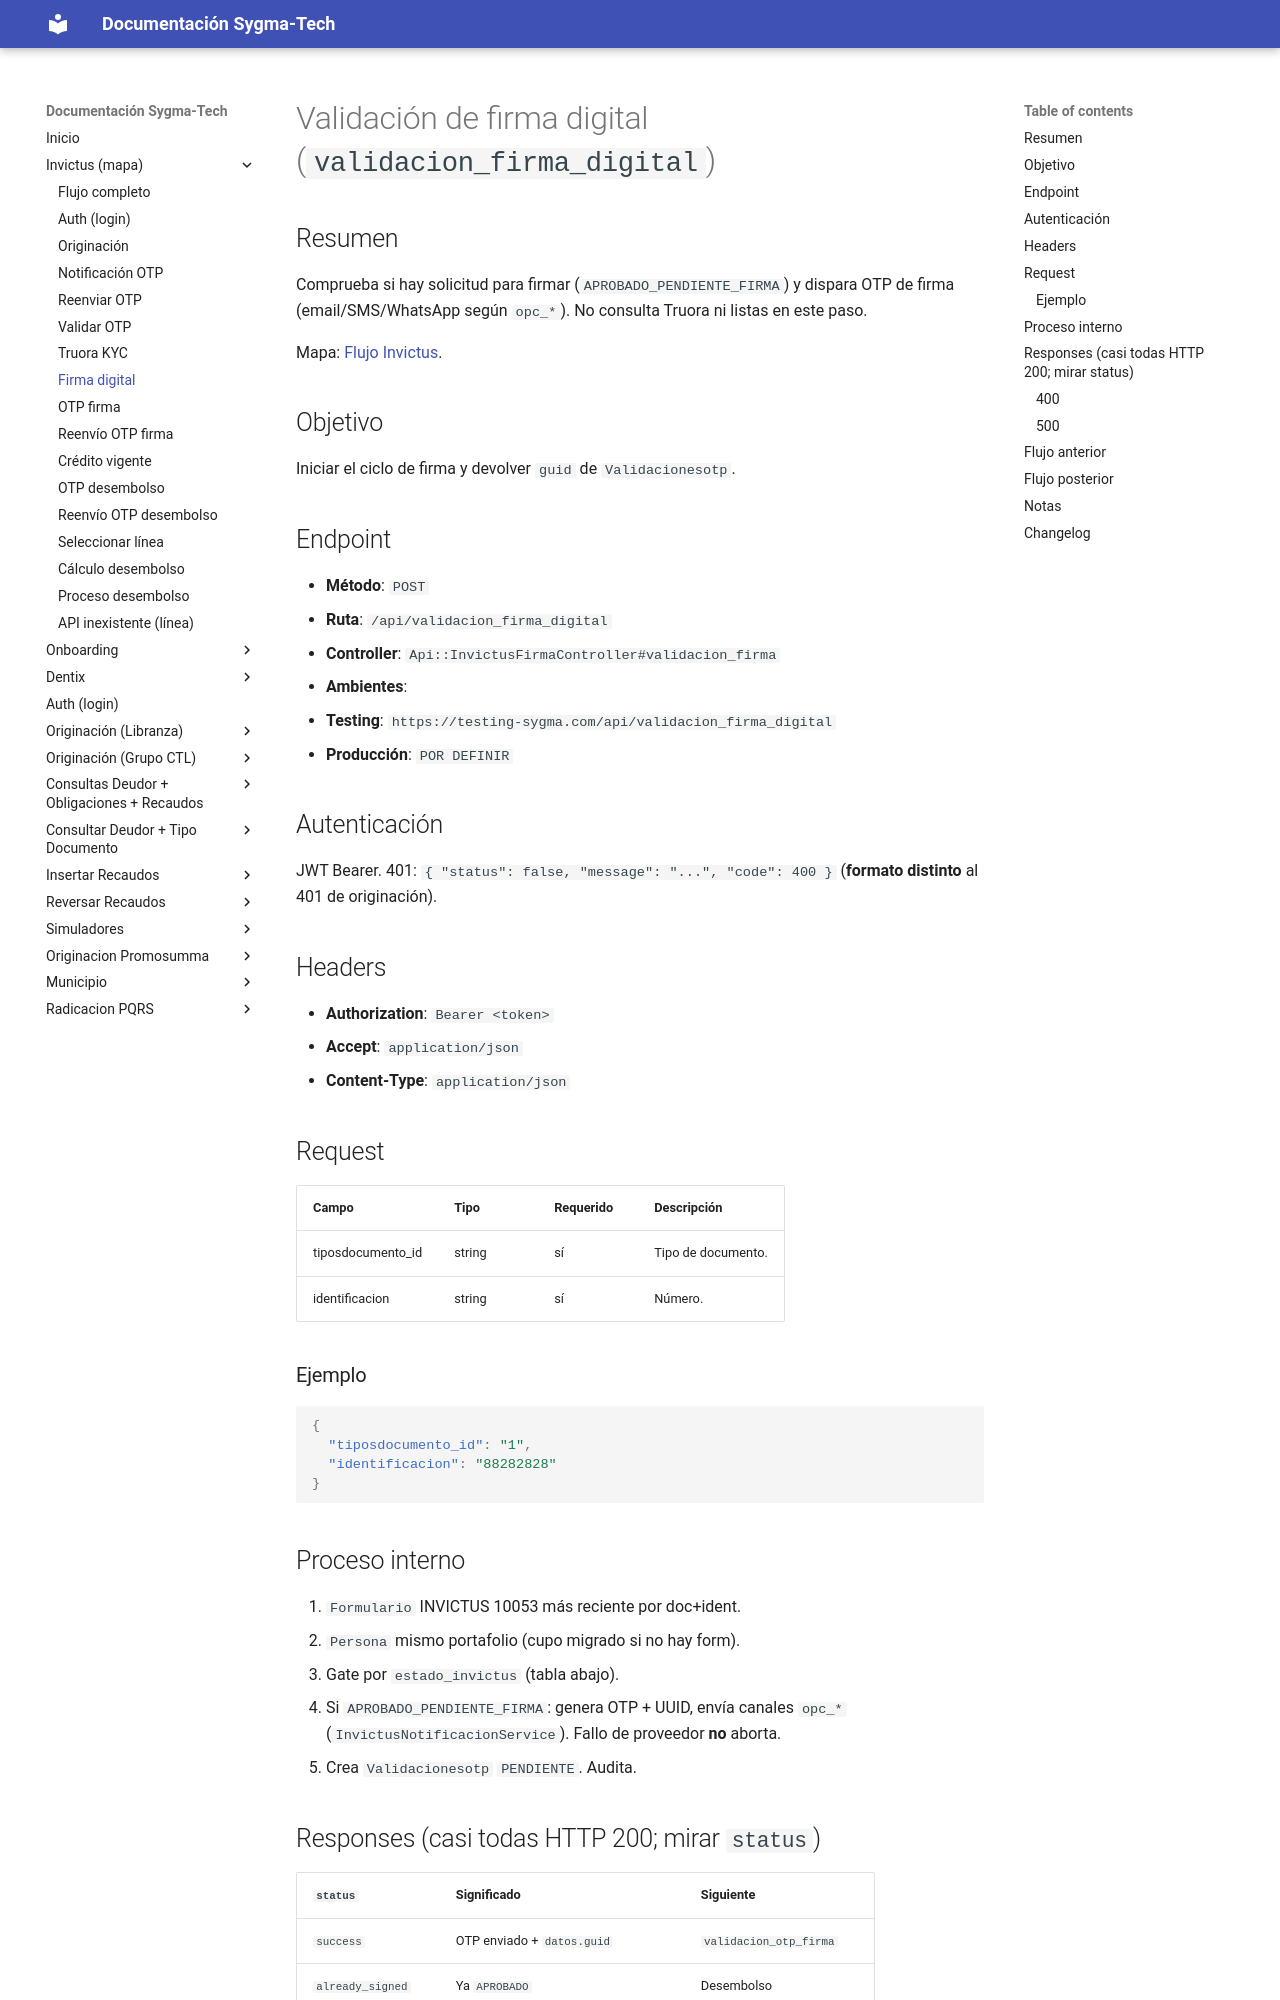

repository: xcentry1111/sygma-tech-documentacion · page: validacion_firma_digital/index.html · generator: mkdocs

# Validación de firma digital (`validacion_firma_digital`)

## Resumen
Comprueba si hay solicitud para firmar (`APROBADO_PENDIENTE_FIRMA`) y dispara OTP de firma (email/SMS/WhatsApp según `opc_*`). No consulta Truora ni listas en este paso.

Mapa: [Flujo Invictus](invictus_flujo.md).

## Objetivo
Iniciar el ciclo de firma y devolver `guid` de `Validacionesotp`.

## Endpoint
- **Método**: `POST`
- **Ruta**: `/api/validacion_firma_digital`
- **Controller**: `Api::InvictusFirmaController#validacion_firma`
- **Ambientes**:
  - **Testing**: `https://testing-sygma.com/api/validacion_firma_digital`
  - **Producción**: `POR DEFINIR`

## Autenticación
JWT Bearer. 401: `{ "status": false, "message": "...", "code": 400 }` (**formato distinto** al 401 de originación).

## Headers
- **Authorization**: `Bearer <token>`
- **Accept**: `application/json`
- **Content-Type**: `application/json`

## Request

| Campo | Tipo | Requerido | Descripción |
|------|------|-----------|-------------|
| tiposdocumento_id | string | sí | Tipo de documento. |
| identificacion | string | sí | Número. |

### Ejemplo
```json
{
  "tiposdocumento_id": "1",
  "identificacion": "88282828"
}
```

## Proceso interno
1. `Formulario` INVICTUS 10053 más reciente por doc+ident.
2. `Persona` mismo portafolio (cupo migrado si no hay form).
3. Gate por `estado_invictus` (tabla abajo).
4. Si `APROBADO_PENDIENTE_FIRMA`: genera OTP + UUID, envía canales `opc_*` (`InvictusNotificacionService`). Fallo de proveedor **no** aborta.
5. Crea `Validacionesotp` `PENDIENTE`. Audita.
